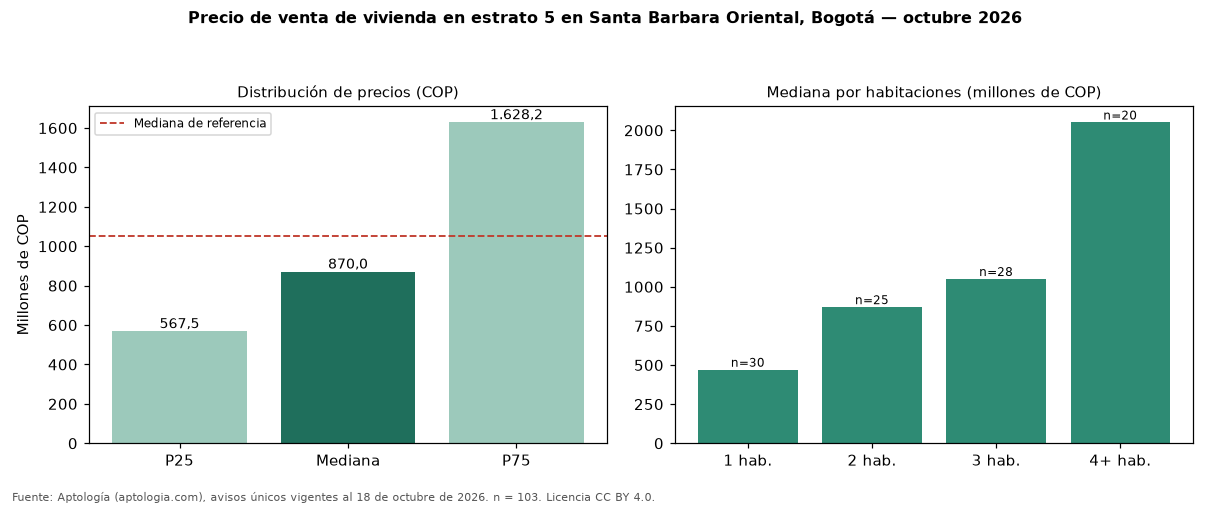

The file beside this chart, header and first rows:
seccion, metrica, valor_cop, n
precio, p25, 567500000, 103
precio, mediana, 870000000, 103
precio, p75, 1628243418, 103
cop_por_m2, p25, 7488739, 103
cop_por_m2, mediana, 9600000, 103
cop_por_m2, p75, 12123696, 103
area, area_mediana_m2, 102.0, 103
habitaciones, 1, 470000000, 30
habitaciones, 2, 870000000, 25
habitaciones, 3, 1050000000, 28
habitaciones, 4+, 2050000000, 20
administracion, mediana, 800000, 71
estrato, moda, 5, 
parqueadero, porcentaje_con_parqueadero, 93.2, 103
referencia, mediana_referencia, 1050000000, 183
referencia, mediana_cop_por_m2_referencia, 9119497, 183
